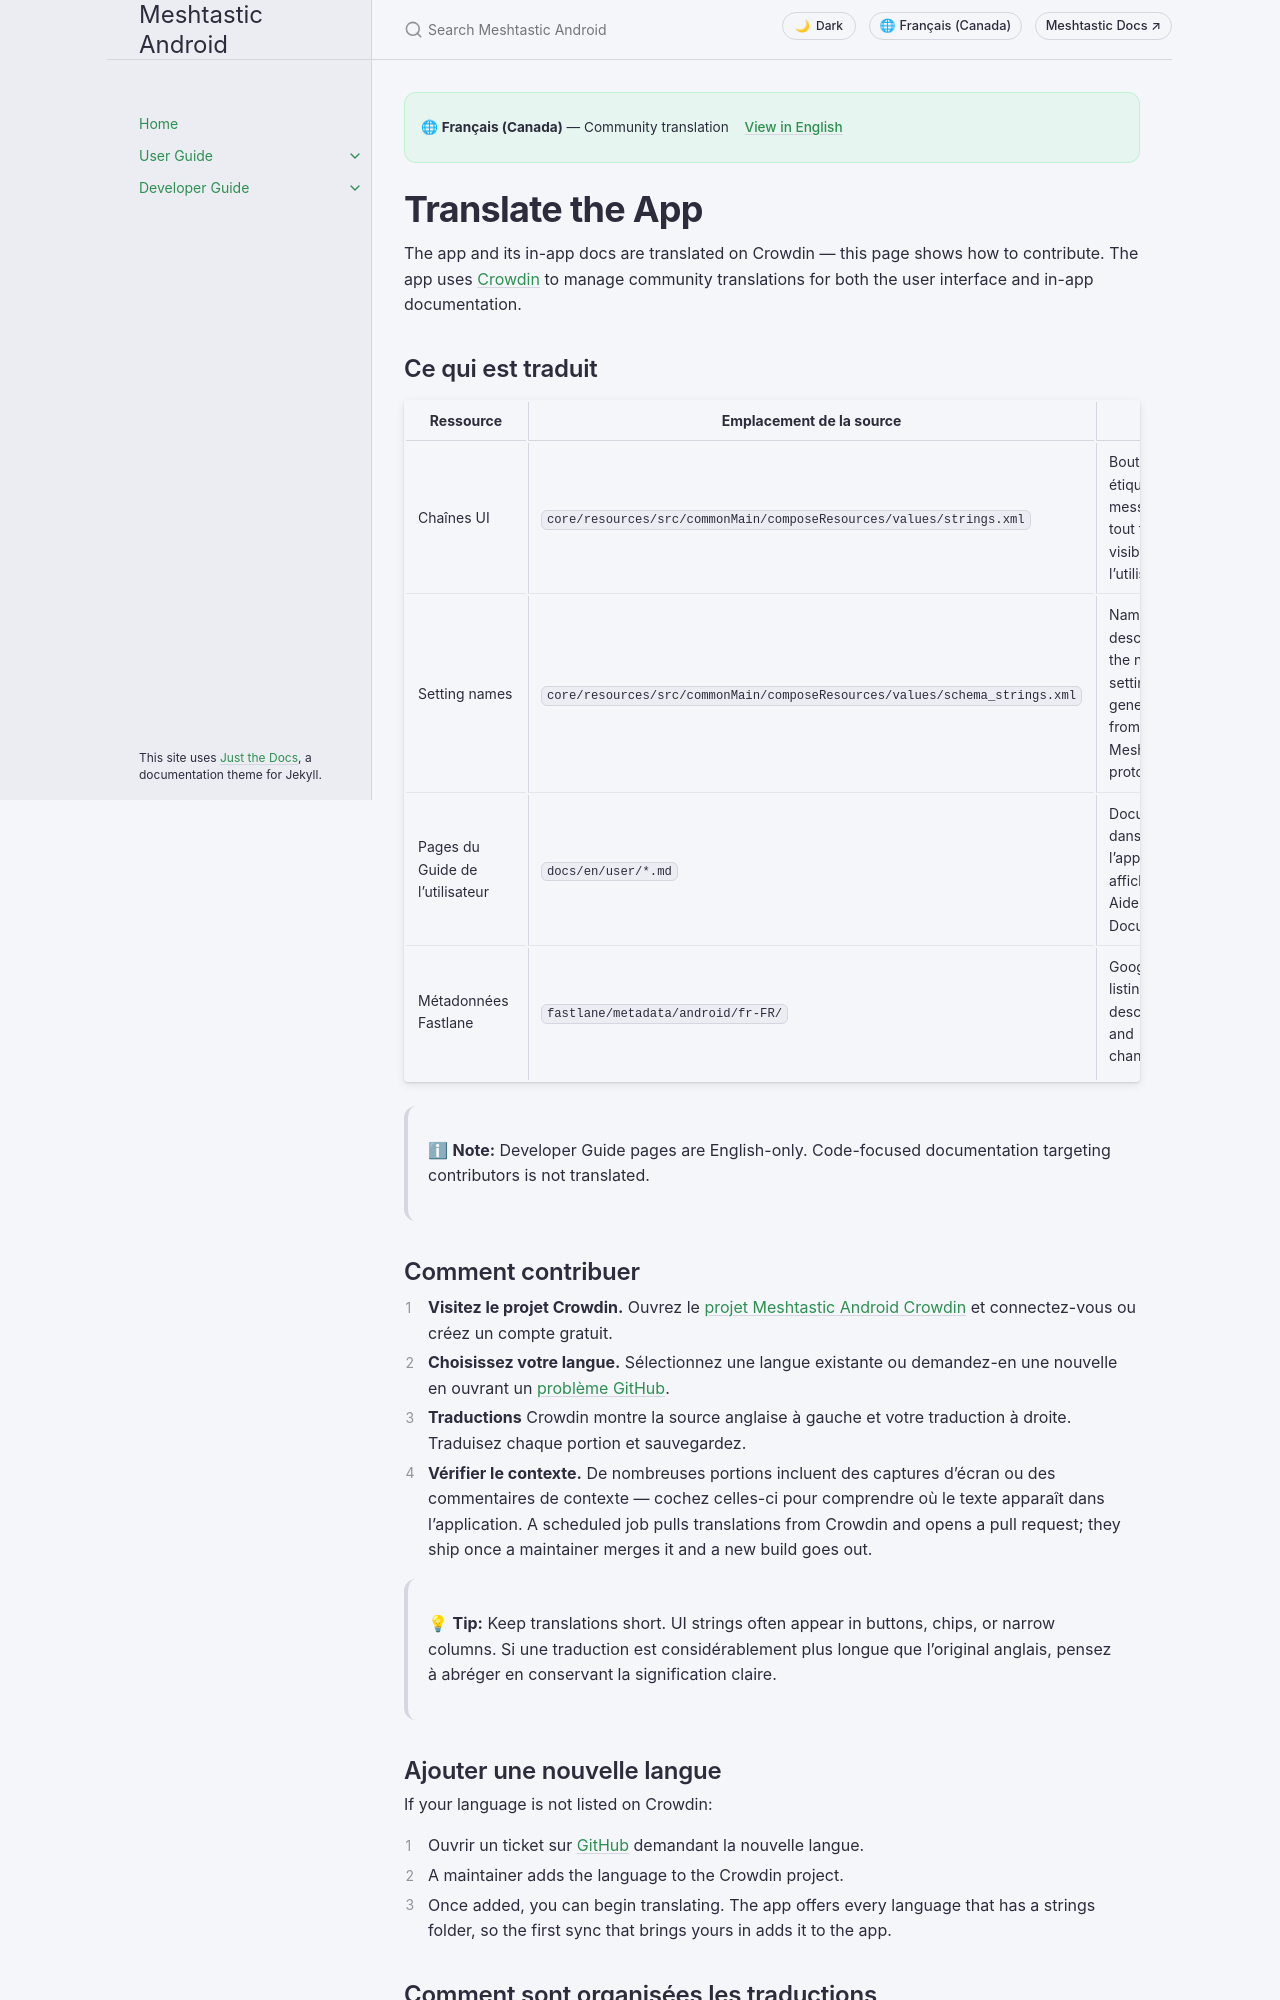

repository: meshtastic/Meshtastic-Android · page: v2.8.5/fr-rCA/user/translate.html · generator: jekyll

---
title: Translate the App
nav_order: 17
last_updated: 2026-10-21
description: How the app and its documentation are translated via Crowdin, and guidelines for contributing translations.
aliases:
  - translate
  - crowdin
  - localization
---

# Translate the App

The app and its in-app docs are translated on Crowdin — this page shows how to contribute. The app uses [Crowdin](https://crowdin.com/) to manage community translations for both the user interface and in-app documentation.

## Ce qui est traduit

| Ressource                       | Emplacement de la source                                                   | Notes                                                                                  |
| ------------------------------- | -------------------------------------------------------------------------- | -------------------------------------------------------------------------------------- |
| Chaînes UI                      | `core/resources/src/commonMain/composeResources/values/strings.xml`        | Boutons, étiquettes, messages et tout texte visible par l'utilisateur                  |
| Setting names                   | `core/resources/src/commonMain/composeResources/values/schema_strings.xml` | Names and descriptions of the node's settings, generated from the Meshtastic protobufs |
| Pages du Guide de l'utilisateur | `docs/en/user/*.md`                                                        | Documentation dans l'application affichée dans Aide et Documentation                   |
| Métadonnées Fastlane            | `fastlane/metadata/android/fr-FR/`                                         | Google Play listing title, description, and changelogs                                 |

> ℹ **Note:** Developer Guide pages are English-only. Code-focused documentation targeting contributors is not translated.

## Comment contribuer

1. **Visitez le projet Crowdin.** Ouvrez le [projet Meshtastic Android Crowdin](https://crowdin.com/project/meshtastic-android) et connectez-vous ou créez un compte gratuit.
2. **Choisissez votre langue.** Sélectionnez une langue existante ou demandez-en une nouvelle en ouvrant un [problème GitHub](https://github.com/meshtastic/Meshtastic-Android/issues/new).
3. **Traductions** Crowdin montre la source anglaise à gauche et votre traduction à droite. Traduisez chaque portion et sauvegardez.
4. **Vérifier le contexte.** De nombreuses portions incluent des captures d'écran ou des commentaires de contexte — cochez celles-ci pour comprendre où le texte apparaît dans l'application. A scheduled job pulls translations from Crowdin and opens a pull request; they ship once a maintainer merges it and a new build goes out.

> 💡 **Tip:** Keep translations short. UI strings often appear in buttons, chips, or narrow columns. Si une traduction est considérablement plus longue que l'original anglais, pensez à abréger en conservant la signification claire.
